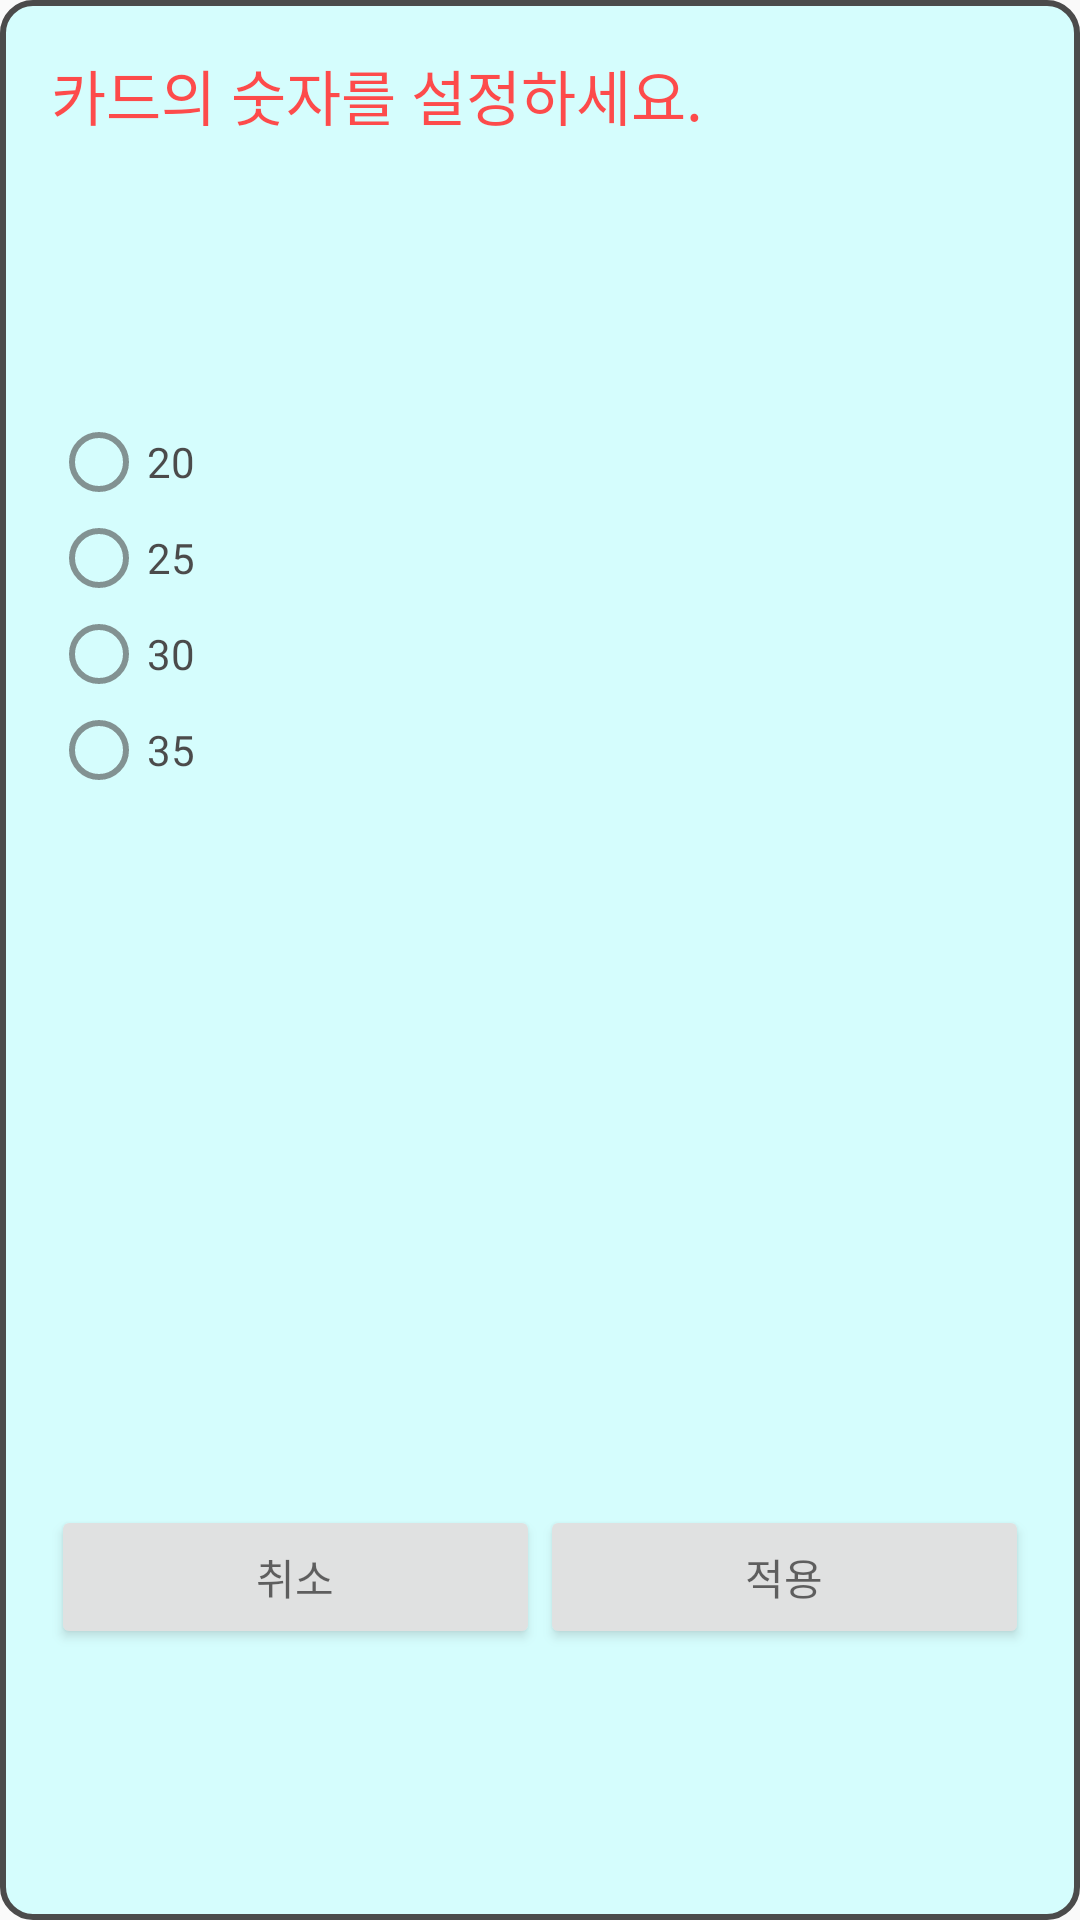

This screen was rendered from an Android layout file. Write that file and the resources it references.
<!-- AndroidManifest.xml: application theme Theme.HalliGalli -->
<!-- res/layout/fragment_setting_fragment.xml -->
<?xml version="1.0" encoding="utf-8"?>
<FrameLayout xmlns:android="http://schemas.android.com/apk/res/android"
    xmlns:tools="http://schemas.android.com/tools"
    android:layout_width="300dp"
    android:layout_height="350dp"
    tools:context=".setting_fragment"
    android:background="@drawable/round_p1"
    android:alpha="0.7"
    android:layout_gravity="center">
    <LinearLayout
        android:layout_width="match_parent"
        android:layout_height="match_parent"
        android:orientation="vertical"
        android:layout_margin="17dp">
        <TextView
            android:layout_width="wrap_content"
            android:layout_height="0dp"
            android:layout_weight="1"
            android:text="카드의 숫자를 설정하세요."
            android:textColor="#ff0000"
            android:textSize="20dp" />


        <RadioGroup
            android:id="@+id/radioGroup"
            android:layout_weight="3"
            android:layout_width="match_parent"
            android:layout_height="0dp" >

            <RadioButton
                android:id="@+id/radioButton20"
                android:layout_width="match_parent"
                android:layout_height="wrap_content"
                android:textColor="@color/black"
                android:text="20" />

            <RadioButton
                android:id="@+id/radioButton25"
                android:layout_width="match_parent"
                android:layout_height="wrap_content"
                android:textColor="@color/black"
                android:text="25" />

            <RadioButton
                android:id="@+id/radioButton30"
                android:layout_width="match_parent"
                android:layout_height="wrap_content"
                android:textColor="@color/black"
                android:text="30" />

            <RadioButton
                android:id="@+id/radioButton35"
                android:layout_width="match_parent"
                android:layout_height="wrap_content"
                android:textColor="@color/black"
                android:text="35" />
        </RadioGroup>
        <LinearLayout
            android:layout_width="match_parent"
            android:layout_height="0dp"
            android:layout_weight="1"
            android:orientation="horizontal">
            <Button
                android:id="@+id/closeButton"
                android:layout_width="wrap_content"
                android:layout_height="wrap_content"
                android:layout_weight="1"
                android:text="취소" />
            <Button
                android:id="@+id/saveButton"
                android:layout_width="wrap_content"
                android:layout_height="wrap_content"
                android:layout_weight="1"
                android:text="적용" />
        </LinearLayout>
    </LinearLayout>
</FrameLayout>
<!-- resources referenced by this layout -->
<resources>
  <color name="black">#FF000000</color>
  <!-- drawable round_p1 (drawable) -->
  <?xml version="1.0" encoding="utf-8"?>
      <shape xmlns:android="http://schemas.android.com/apk/res/android">
      <solid android:color="#00000000" /> 
      <stroke
          android:width="2dp"
          android:color="#FF000000" />
          <solid android:color="#C6FFFF"/> 
          <corners android:radius="10dp"/> 
      </shape>
  <style name="Theme.HalliGalli" parent="Theme.AppCompat.DayNight.DarkActionBar">
          
          <item name="colorPrimary">@color/purple_500</item>
          <item name="colorPrimaryVariant">@color/purple_700</item>
          <item name="colorOnPrimary">@color/white</item>
          
          <item name="colorSecondary">@color/teal_200</item>
          <item name="colorSecondaryVariant">@color/teal_700</item>
          <item name="colorOnSecondary">@color/black</item>
          
          <item name="android:statusBarColor">?attr/colorPrimaryVariant</item>
          
          <item name="windowNoTitle">true</item>
  
      </style>
  <color name="purple_500">#FF6200EE</color>
  <color name="purple_700">#FF3700B3</color>
  <color name="white">#FFFFFFFF</color>
  <color name="teal_200">#FF03DAC5</color>
  <color name="teal_700">#FF018786</color>
</resources>
